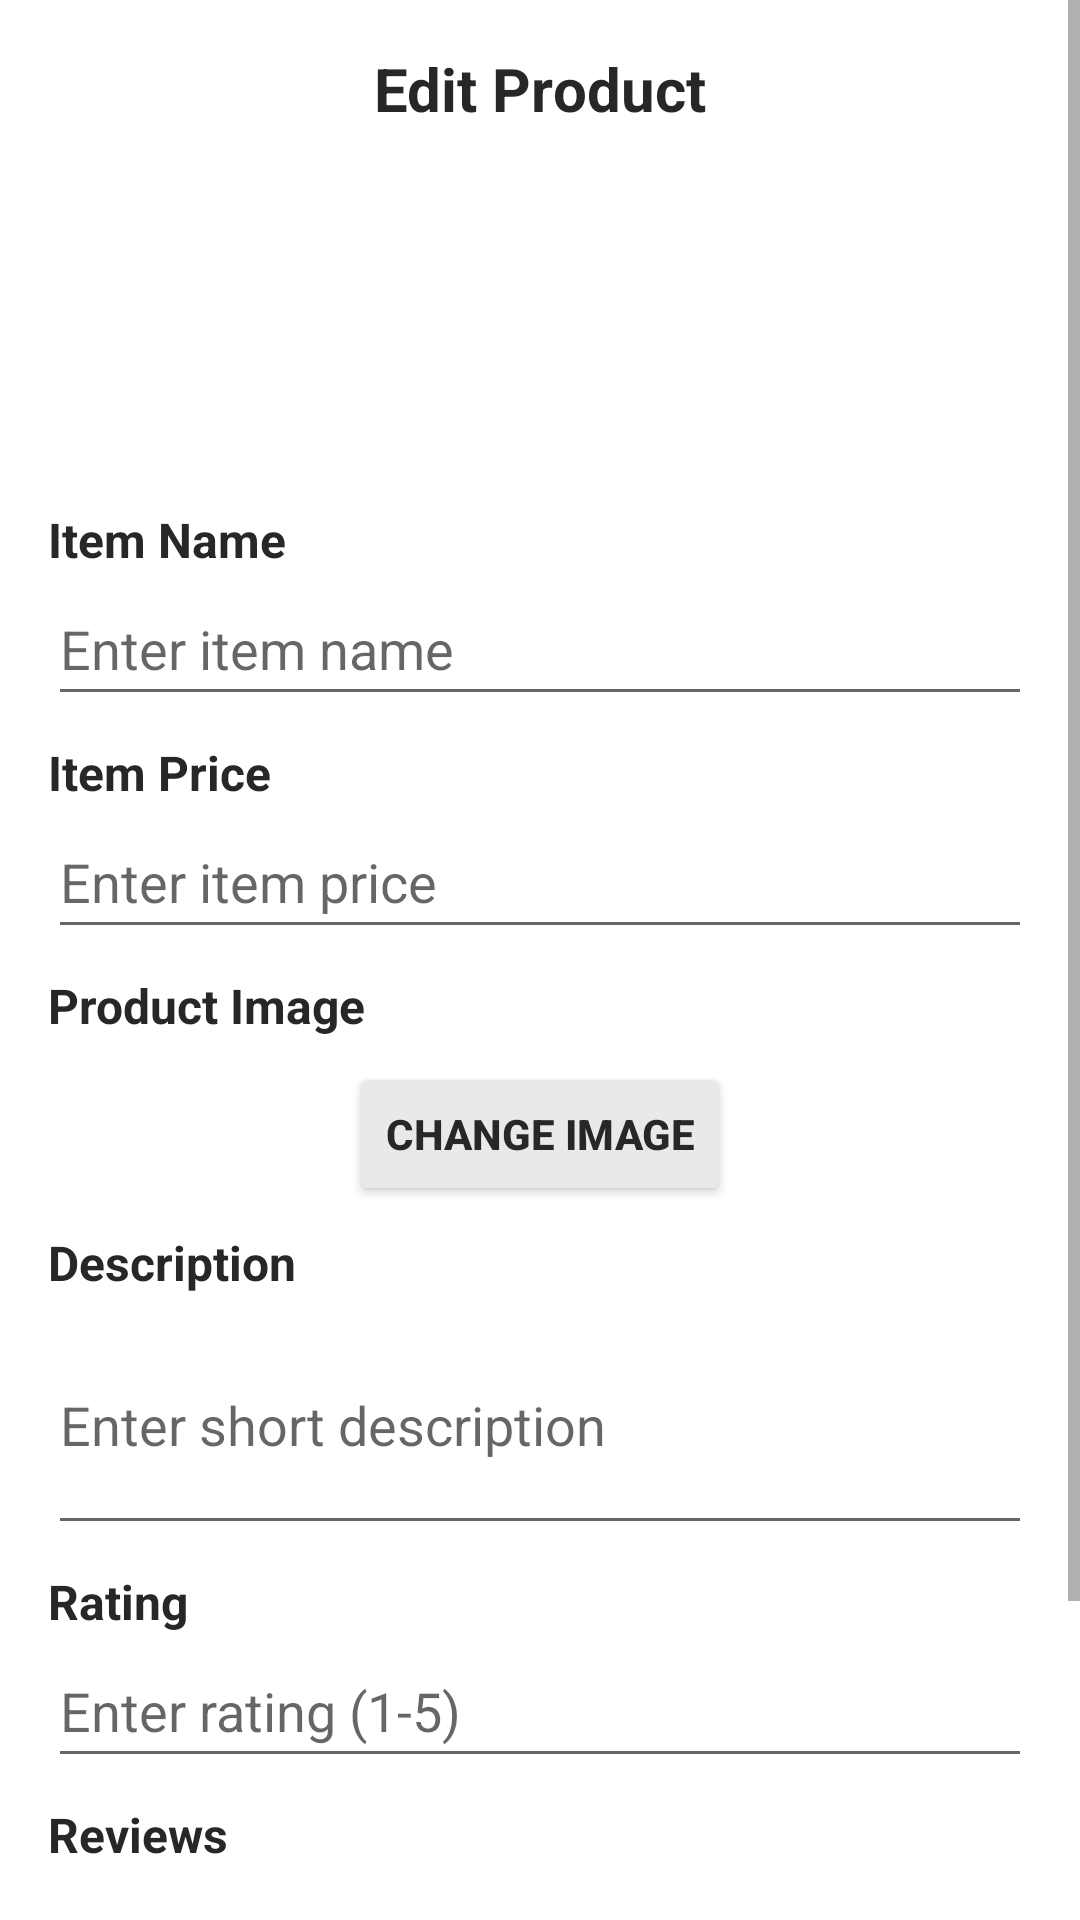

Reconstruct the res/layout file that produces this screen, plus the resources it refers to.
<!-- AndroidManifest.xml: application theme Theme.Homepage -->
<!-- res/layout/dialog_edit_product.xml -->
<?xml version="1.0" encoding="utf-8"?>
<ScrollView
    xmlns:android="http://schemas.android.com/apk/res/android"
    android:layout_width="match_parent"
    android:layout_height="wrap_content"
    android:fillViewport="true"
    android:scrollbars="vertical">

    <LinearLayout
        android:layout_width="match_parent"
        android:layout_height="wrap_content"
        android:orientation="vertical"
        android:padding="16dp"
        android:background="@android:color/white">

        
        <TextView
            android:id="@+id/editTitle"
            android:layout_width="wrap_content"
            android:layout_height="wrap_content"
            android:text="Edit Product"
            android:textSize="20sp"
            android:textStyle="bold"
            android:textColor="@color/black"
            android:layout_gravity="center_horizontal"
            android:paddingBottom="10dp"/>

        
        <ImageView
            android:id="@+id/editProductImage"
            android:layout_width="100dp"
            android:layout_height="100dp"
            android:layout_gravity="center"
            android:scaleType="centerCrop"
            android:contentDescription="Product Image"
            android:layout_marginBottom="16dp"/>

        
        <TextView
            android:layout_width="wrap_content"
            android:layout_height="wrap_content"
            android:text="Item Name"
            android:textColor="@color/black"
            android:textStyle="bold"
            android:textSize="16sp" />

        <EditText
            android:id="@+id/EditItemName"
            android:layout_width="match_parent"
            android:layout_height="wrap_content"
            android:hint="Enter item name"
            android:inputType="text"
            android:minHeight="48dp" />

        
        <TextView
            android:layout_width="wrap_content"
            android:layout_height="wrap_content"
            android:text="Item Price"
            android:textColor="@color/black"
            android:textStyle="bold"
            android:textSize="16sp"
            android:layout_marginTop="8dp" />

        <EditText
            android:id="@+id/EditItemPrice"
            android:layout_width="match_parent"
            android:layout_height="wrap_content"
            android:hint="Enter item price"
            android:inputType="numberDecimal"
            android:minHeight="48dp" />

        
        <LinearLayout
            android:layout_width="match_parent"
            android:layout_height="wrap_content"
            android:orientation="vertical"
            android:layout_marginTop="8dp">

            <TextView
                android:layout_width="wrap_content"
                android:layout_height="wrap_content"
                android:text="Product Image"
                android:textColor="@color/black"
                android:textStyle="bold"
                android:textSize="16sp"/>

            <Button
                android:id="@+id/EditChooseImage"
                android:layout_width="wrap_content"
                android:layout_height="wrap_content"
                android:layout_gravity="center"
                android:backgroundTint="@color/grey"
                android:text="Change Image"
                android:textColor="@color/black"
                android:textStyle="bold"
                android:layout_marginTop="8dp"/>
        </LinearLayout>

        
        <TextView
            android:layout_width="wrap_content"
            android:layout_height="wrap_content"
            android:text="Description"
            android:textColor="@color/black"
            android:textStyle="bold"
            android:textSize="16sp"
            android:layout_marginTop="8dp" />

        <EditText
            android:id="@+id/EditDescription"
            android:layout_width="match_parent"
            android:layout_height="wrap_content"
            android:hint="Enter short description"
            android:inputType="textMultiLine"
            android:minLines="3" />

        
        <TextView
            android:layout_width="wrap_content"
            android:layout_height="wrap_content"
            android:text="Rating"
            android:textColor="@color/black"
            android:textStyle="bold"
            android:textSize="16sp"
            android:layout_marginTop="8dp" />

        <EditText
            android:id="@+id/EditRating"
            android:layout_width="match_parent"
            android:layout_height="wrap_content"
            android:hint="Enter rating (1-5)"
            android:inputType="numberDecimal"
            android:minHeight="48dp" />

        
        <TextView
            android:layout_width="wrap_content"
            android:layout_height="wrap_content"
            android:text="Reviews"
            android:textColor="@color/black"
            android:textStyle="bold"
            android:textSize="16sp"
            android:layout_marginTop="8dp" />

        <EditText
            android:id="@+id/EditReviews"
            android:layout_width="match_parent"
            android:layout_height="wrap_content"
            android:hint="Enter number of reviews"
            android:inputType="number"
            android:minHeight="48dp" />

        
        <View
            android:layout_width="match_parent"
            android:layout_height="1dp"
            android:background="#CCCCCC"
            android:layout_marginVertical="16dp" />

        
        <androidx.appcompat.widget.AppCompatButton
            android:id="@+id/UpdateItembtn"
            style="@style/Widget.AppCompat.Button"
            android:layout_width="match_parent"
            android:layout_height="wrap_content"
            android:background="@drawable/green_btn"
            android:backgroundTint="@color/green"
            android:gravity="center"
            android:minHeight="48dp"
            android:padding="10dp"
            android:text="Update Item"
            android:textColor="@color/white"
            android:textSize="15sp" />
    </LinearLayout>
</ScrollView>
<!-- resources referenced by this layout -->
<resources>
  <color name="black">#272727</color>
  <color name="green">#E92C8015</color>
  <color name="grey">#EBE8EB</color>
  <color name="white">#FFFFFFFF</color>
  <!-- drawable green_btn (drawable) -->
  <?xml version="1.0" encoding="utf-8"?>
  <selector xmlns:android="http://schemas.android.com/apk/res/android">
      
      <item android:state_pressed="true">
          <shape android:shape="rectangle">
              <corners android:radius="50dp"/>
              <solid android:color="@color/green"/> 
          </shape>
      </item>
  
      
      <item>
          <shape android:shape="rectangle">
              <corners android:radius="50dp"/>
              <solid android:color="@color/green"/> 
          </shape>
      </item>
  </selector>
  <style name="Theme.Homepage" parent="Base.Theme.Homepage" />
  <style name="Base.Theme.Homepage" parent="Theme.MaterialComponents.DayNight.NoActionBar">
          
          
      </style>
</resources>
